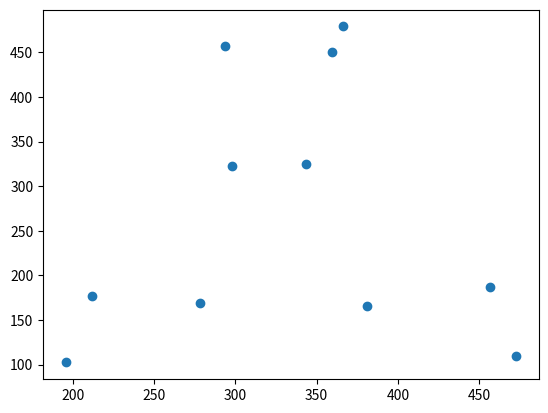

Recreate this plot in Python.
import matplotlib.pyplot as plt

x1 = [381.202771548, 278.418486739,456.629899571,211.649689816,472.943795096,195.56613202,343.306722894,297.814571958,359.256014772,293.694270427,366.227756923]
y1 = [165.624583794,169.575855152,186.675621873,176.446535741,110.067598022,102.369059922,325.204844643,322.151452459,450.209615791,457.088534222,479.002079002]

plt.scatter(x1, y1)
plt.show()
